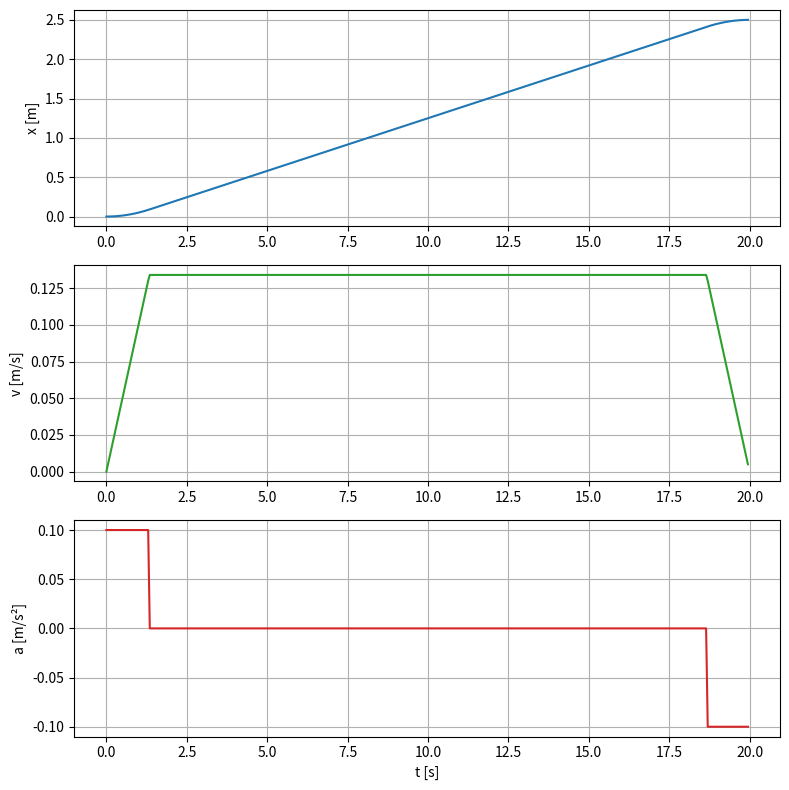
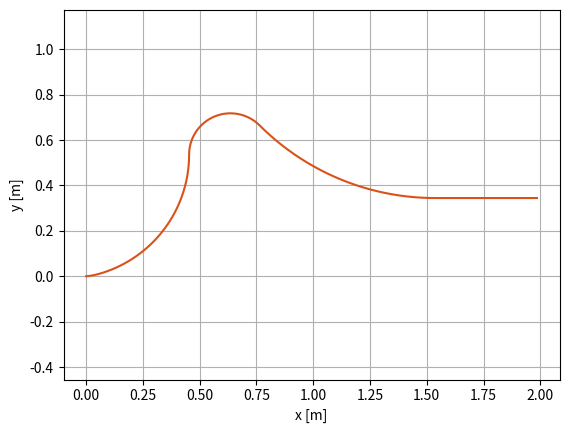

Generate these figures, in order, with matplotlib:
import numpy as np
import matplotlib.pyplot as plt

# --- DADES ---
W = 0.112
R = 0.028
D = 0.045
i_r = 10

a_max = 0.1
tt = 20.0
x = 2.5

ddphi_max = 60.0

x22, x33, x44 = 0.8, 1.2, 2.0
phi1, phi2, phi3, phi4, phi5 = 0, 90, -45, 0, 0

# --- TEMPS ---
t_ = np.arange(0, tt, 1/20)

# --- TRAJECTÒRIA IDEAL ---
x_ideal_ = x/tt * t_

phi_ideal_ = np.zeros_like(t_)

for i, xi in enumerate(x_ideal_):
    if xi <= x22:
        phi_ideal_[i] = phi1 + (phi2-phi1)*xi/x22
    elif xi <= x33:
        phi_ideal_[i] = phi2 + (phi3-phi2)*(xi-x22)/(x33-x22)
    elif xi <= x44:
        phi_ideal_[i] = phi3 + (phi4-phi3)*(xi-x33)/(x44-x33)
    else:
        phi_ideal_[i] = phi4 + (phi5-phi4)*(xi-x44)/(x-x44)

# --- PERFIL TRAPEZOIDAL ---
t_b = tt/2 - np.sqrt(a_max**2*tt**2 - 4*a_max*x)/(2*a_max)
v_max = a_max * t_b
x_b = 0.5*a_max*t_b**2

x_ = np.zeros_like(t_)
v_ = np.zeros_like(t_)
a_ = np.zeros_like(t_)

for i, t in enumerate(t_):
    if t <= t_b:
        x_[i] = 0.5*a_max*t**2
        v_[i] = a_max*t
        a_[i] = a_max
    elif t <= tt - t_b:
        x_[i] = x_b + v_max*(t - t_b)
        v_[i] = v_max
        a_[i] = 0
    else:
        dt = t - (tt - t_b)
        x_[i] = x - 0.5*a_max*(t_b - dt)**2
        v_[i] = v_max - a_max*dt
        a_[i] = -a_max

# --- GIR (SIMPLIFICAT: reutilitzem ideal) ---
phi_ = phi_ideal_.copy()
dphi_ = np.gradient(phi_, t_)
ddphi_ = np.gradient(dphi_, t_)

# --- CINEMÀTICA INVERSA ---
phi_rad = np.deg2rad(phi_)

theta_r = 1/R * x_ + W/(2*R)*phi_rad
theta_l = 1/R * x_ - W/(2*R)*phi_rad

dtheta_r = 1/R * v_ + W/(2*R)*np.deg2rad(dphi_)
dtheta_l = 1/R * v_ - W/(2*R)*np.deg2rad(dphi_)

ddtheta_r = 1/R * a_ + W/(2*R)*np.deg2rad(ddphi_)
ddtheta_l = 1/R * a_ - W/(2*R)*np.deg2rad(ddphi_)

# Motors
theta_m_r = i_r * theta_r
theta_m_l = i_r * theta_l

# --- RECONSTRUCCIÓ TRAJECTÒRIA ---
p_x = np.zeros_like(t_)
p_y = np.zeros_like(t_)

for i in range(1, len(t_)):
    dx = x_[i] - x_[i-1]
    dphi = np.deg2rad(phi_[i] - phi_[i-1])

    if abs(dphi) < 1e-6:
        C = dx
    else:
        C = 2*np.sin(dphi/2)*dx/dphi

    p_x[i] = p_x[i-1] + C*np.cos(np.deg2rad(phi_[i]))
    p_y[i] = p_y[i-1] + C*np.sin(np.deg2rad(phi_[i]))

# --- PLOTS ---

# Posició, velocitat, acceleració
fig, axs = plt.subplots(3,1, figsize=(8,8))

axs[0].plot(t_, x_, color='tab:blue')
axs[0].set_ylabel("x [m]")

axs[1].plot(t_, v_, color='tab:green')
axs[1].set_ylabel("v [m/s]")

axs[2].plot(t_, a_, color='tab:red')
axs[2].set_ylabel("a [m/s²]")
axs[2].set_xlabel("t [s]")

for ax in axs:
    ax.grid()

plt.tight_layout()

# Trajectòria XY
plt.figure()
plt.plot(p_x, p_y, color='#D95319')
plt.xlabel("x [m]")
plt.ylabel("y [m]")
plt.axis('equal')
plt.grid()

plt.show()
